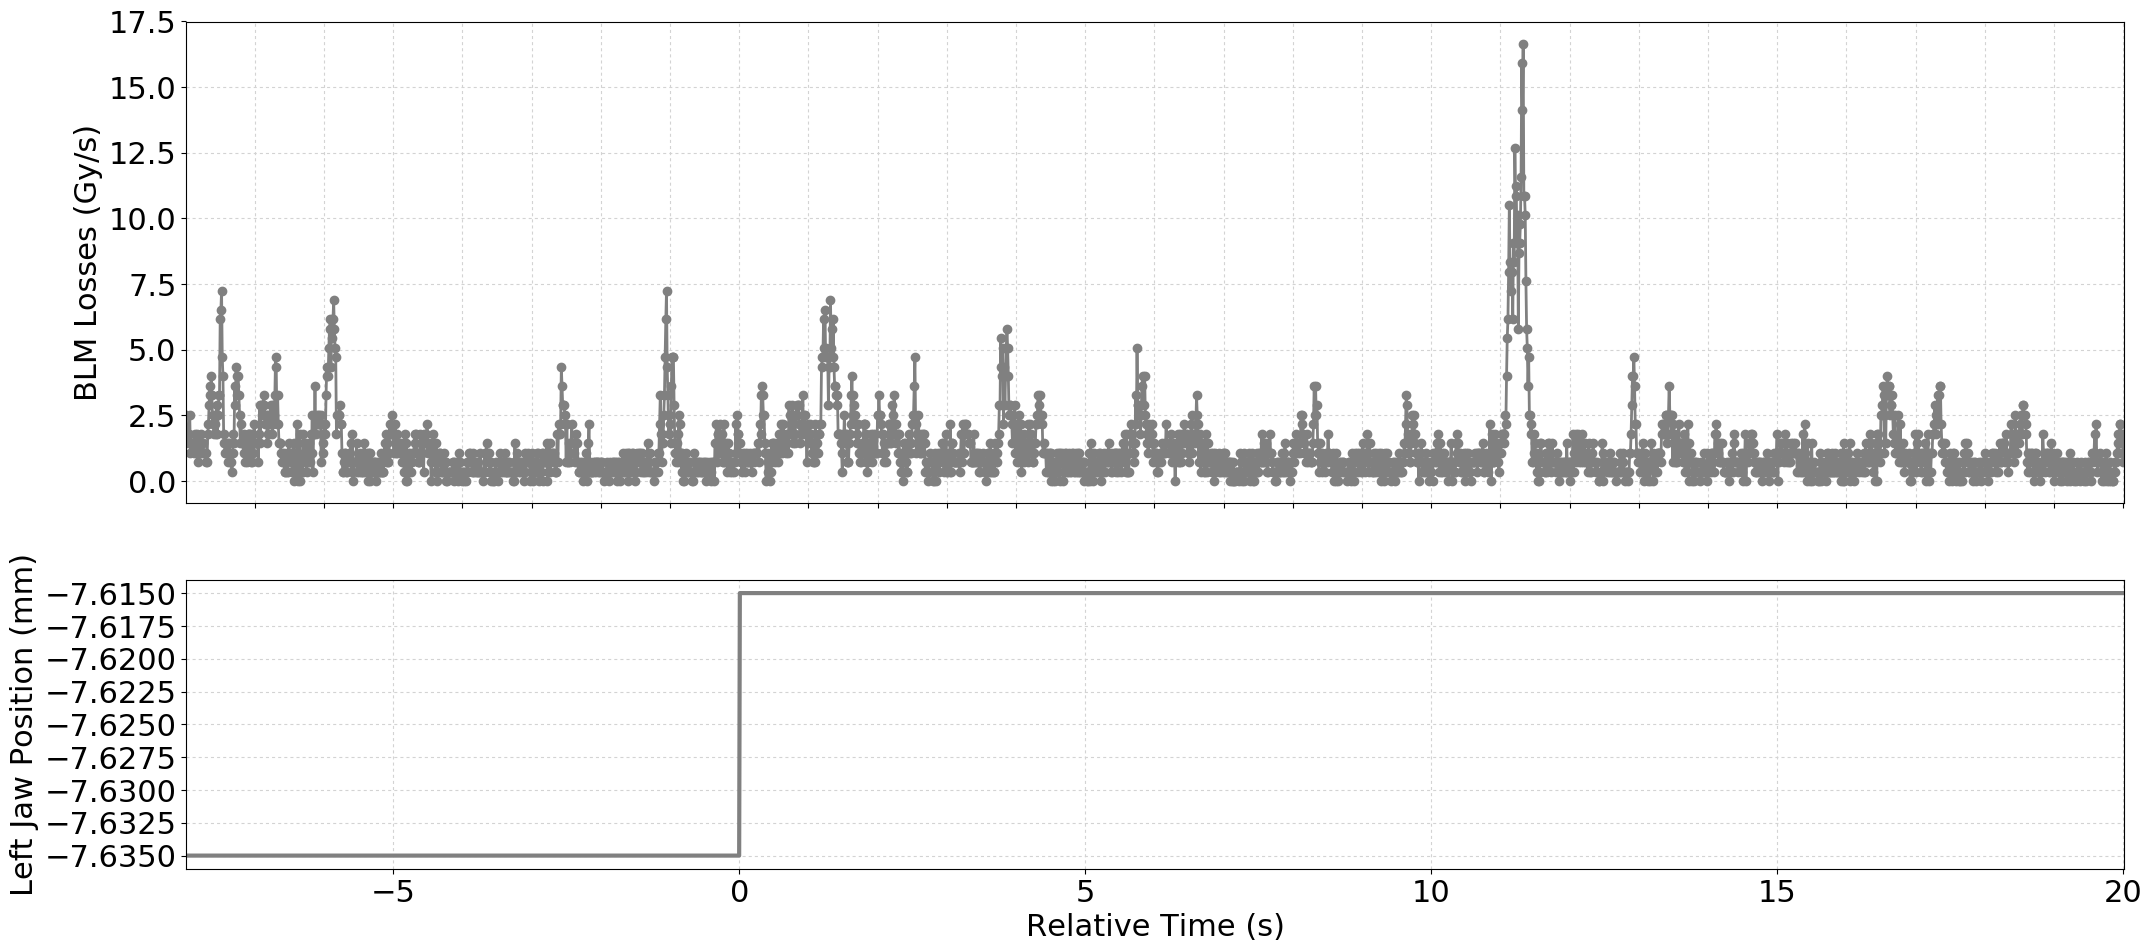

Data behind this chart, as committed beside it:
Timestamp, position, BLMTI.04L6.B2I11_TCSP.A4L6.B2
1493560683800, -7.635, 2.5340000000000002e-06
1493560683810, -7.635, 1.81e-06
1493560683820, -7.635, 1.81e-06
1493560683830, -7.635, 1.4480000000000002e-06
1493560683840, -7.635, 1.81e-06
1493560683850, -7.635, 2.5340000000000002e-06
1493560683860, -7.635, 1.0859999999999999e-06
1493560683870, -7.635, 1.4480000000000002e-06
1493560683880, -7.635, 1.4480000000000002e-06
1493560683890, -7.635, 1.4480000000000002e-06
1493560683900, -7.635, 1.4480000000000002e-06
1493560683910, -7.635, 1.0859999999999999e-06
1493560683920, -7.635, 1.81e-06
1493560683930, -7.635, 1.4480000000000002e-06
1493560683940, -7.635, 1.0859999999999999e-06
1493560683950, -7.635, 1.81e-06
1493560683960, -7.635, 1.0859999999999999e-06
1493560683970, -7.635, 7.240000000000001e-07
1493560683980, -7.635, 1.4480000000000002e-06
1493560683990, -7.635, 1.0859999999999999e-06
1493560684000, -7.635, 1.0859999999999999e-06
1493560684010, -7.635, 1.81e-06
1493560684020, -7.635, 1.4480000000000002e-06
1493560684030, -7.635, 1.0859999999999999e-06
1493560684040, -7.635, 1.4480000000000002e-06
1493560684050, -7.635, 1.0859999999999999e-06
1493560684060, -7.635, 1.0859999999999999e-06
1493560684070, -7.635, 1.0859999999999999e-06
1493560684080, -7.635, 1.0859999999999999e-06
1493560684090, -7.635, 7.240000000000001e-07
1493560684100, -7.635, 7.240000000000001e-07
1493560684110, -7.635, 1.81e-06
1493560684120, -7.635, 2.1719999999999997e-06
1493560684130, -7.635, 2.8960000000000003e-06
1493560684140, -7.635, 3.62e-06
1493560684150, -7.635, 3.258e-06
1493560684160, -7.635, 3.982e-06
1493560684170, -7.635, 3.258e-06
1493560684180, -7.635, 2.1719999999999997e-06
1493560684190, -7.635, 2.5340000000000002e-06
1493560684200, -7.635, 1.81e-06
1493560684210, -7.635, 2.5340000000000002e-06
1493560684220, -7.635, 2.1719999999999997e-06
1493560684230, -7.635, 1.81e-06
1493560684240, -7.635, 2.8960000000000003e-06
1493560684250, -7.635, 1.81e-06
1493560684260, -7.635, 2.5340000000000002e-06
1493560684270, -7.635, 3.258e-06
1493560684280, -7.635, 3.258e-06
1493560684290, -7.635, 6.154e-06
1493560684300, -7.635, 6.516e-06
1493560684310, -7.635, 7.24e-06
1493560684320, -7.635, 4.706e-06
1493560684330, -7.635, 3.982e-06
1493560684340, -7.635, 1.81e-06
1493560684350, -7.635, 1.4480000000000002e-06
1493560684360, -7.635, 1.0859999999999999e-06
1493560684370, -7.635, 1.4480000000000002e-06
1493560684380, -7.635, 1.0859999999999999e-06
1493560684390, -7.635, 1.0859999999999999e-06
... 2,741 more rows
